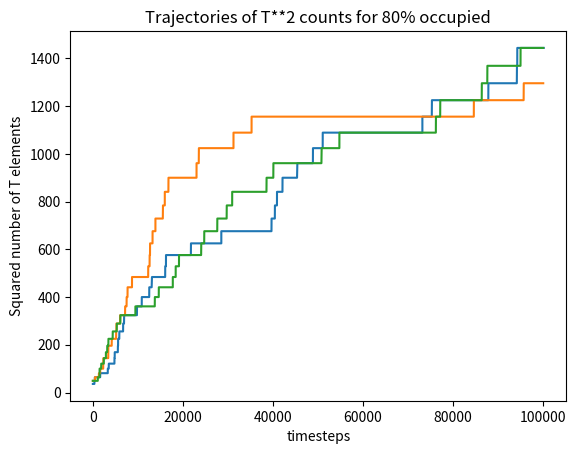

Write the Python code that produced this figure.
"""
Implementation of parabolic replicators on a 2D grid using the basic idea that elements can share the same grid square.
"""

import math
import random
import numpy as np
from scipy.stats import expon
import matplotlib.pyplot as plt


class Grid:
    def __init__(self, size, a, b, c, f):
        self.size = size
        self.num_types = 3
        self.A_idx = 0
        self.T_idx = 1
        self.D_idx = 2
        self.A_value = 0.25
        self.T_value = 0.5
        self.D_value = 1
        self.square_max = 1
        self.weights = [self.A_value, self.T_value, self.D_value]
        self.grid = np.zeros((self.size, self.size, self.num_types))
        self.vn_neighbors = {}
        self.val_to_idx = {self.A_value: self.A_idx, self.T_value: self.T_idx, self.D_value: self.D_idx}

        self.tuples = [(int(math.floor(s / size)), s % size) for s in np.arange(size ** 2)]

        self.a = a
        self.b = b
        self.c = c

        self.time = 0
        self.initialize_grid(f)

    def initialize_grid(self, f):
        """
        Place correct initial ratios of elements onto the grid. Indicate presence of an element as +1. Multiply
        by weights vector to determine how much space is left on each square given the "size" of each element.
        """
        frac_T = 0.1
        N_max = (1/min(self.weights)) * self.size ** 2
        N = round(f * N_max)
        T_0 = round(N * frac_T * self.T_value)
        A_0 = round(N - (self.T_value / self.A_value) * T_0)
        print(T_0, A_0, N)

        for i in range(T_0):
            availability = self.grid @ self.weights
            possibilities = np.nonzero(availability <= (self.square_max - self.T_value))
            if len(possibilities[0]) > 0:
                location = np.random.randint(0, len(possibilities[0]))
                index = (possibilities[0][location], possibilities[1][location], self.T_idx)
                self.grid[index] += 1
        for i in range(A_0):
            availability = self.grid @ self.weights
            possibilities = np.nonzero(availability <= (self.square_max - self.A_value))
            if len(possibilities[0]) > 0:
                location = np.random.randint(0, len(possibilities[0]))
                index = (possibilities[0][location], possibilities[1][location], self.A_idx)
                self.grid[index] += 1

    def rxn_choice(self):
        element_locs = {'a': np.nonzero((self.grid[:, :, self.T_idx] == 2)),
                        'b': np.nonzero(self.grid[:, :, self.D_idx] == 1),
                        'c': np.nonzero((self.grid[:, :, self.A_idx] == 2) & (self.grid[:, :, self.T_idx] == 1))
                        }
        rxn_counts = np.array([len(element_locs['a'][0]), len(element_locs['b'][0]),  len(element_locs['c'][0])])
        ratios = [self.a, self.b, self.c] * rxn_counts
        r_tot = np.sum(ratios)
        if r_tot == 0:
            return None, 0
        probs = ratios / r_tot
        rxn = np.random.choice(['a', 'b', 'c'], p=probs)
        locs = element_locs[rxn]
        return rxn, r_tot, locs

    def von_neumann_neighborhood(self, x, y):
        if (x, y) in self.vn_neighbors:
            return self.vn_neighbors[(x, y)]
        else:
            options = [(x-1, y), (x+1, y), (x, y-1), (x, y+1)]
            neighbors = [(i % self.size, j % self.size) for (i, j) in options]
            self.vn_neighbors[(x, y)] = neighbors
            return neighbors

    def motion(self, timesteps):
        steps = math.floor(timesteps)
        random_nums = np.random.random(size=round(self.size ** 2 * (1/self.A_value) * steps))
        rand_idx = 0
        occupancy = self.grid @ self.weights
        for s in range(steps):
            random.shuffle(self.tuples)
            for tup in self.tuples:
                x, y = tup
                # vector of counts of each element on the square
                vec = self.grid[tup]
                # objects is a list of values of objects
                objects = [self.A_value] * int(vec[self.A_idx]) + [self.T_value] * int(vec[self.T_idx]) + \
                          [self.D_value] * int(vec[self.D_idx])
                neighbors = self.von_neumann_neighborhood(x, y)
                neighbor_occupancy = np.array([occupancy[n] for n in neighbors])
                # TODO: Is it worth adding something here to stop searching if there are no valid locations for
                #  any remaining objects?
                for obj in objects:
                    options = np.array(neighbors)[np.nonzero(neighbor_occupancy <= 1 - obj)[0]]
                    if len(options) > 0:
                        new_square = random.choice(options)
                        object_idx = self.val_to_idx[obj]
                        # Make objects move probabilistically at rate inversely proportional to size
                        if random_nums[rand_idx] < 1/(4 * obj):
                            self.grid[x, y, object_idx] -= 1
                            self.grid[new_square[0], new_square[1], object_idx] += 1
                            occupancy = self.grid @ self.weights
                            neighbor_occupancy = np.array([occupancy[n] for n in neighbors])
                        rand_idx += 1
                break

    def gillespie(self, time):
        rxns = {'a': 0, 'b': 0, 'c': 0}
        new_vectors = {'a': [0, 0, 1], 'b': [0, 2, 0], 'c': [0, 0, 1]}
        A_count = int(np.sum(self.grid[:, :, self.A_idx]))
        T_count = int(np.sum(self.grid[:, :, self.T_idx]))
        D_count = int(np.sum(self.grid[:, :, self.D_idx]))
        print(f'Starting element counts: A: {A_count}, T: {T_count}, D: {D_count}')
        A_count, T_count, D_count = 0, 0, 0
        interval = 0
        x_count = []
        times = []
        while self.time < time:
            interval += 1
            if interval % 100 == 0:
                print(f'{int(round(self.time / time, 2)* 100)}% completed')

            rxn, r_tot, locs = self.rxn_choice()
            if rxn is None:
                # Does this ever happen? Maybe at low densities? Should this continue with more motion until
                # something is possible or time runs out?
                print(f'No valid reactions at time={self.time}')
                break
            choice_idx = np.random.randint(0, len(locs[0]))
            self.grid[locs[0][choice_idx], locs[1][choice_idx]] = new_vectors[rxn]

            dt = expon(scale=r_tot).rvs() * 100
            self.time += dt
            self.motion(dt)

            A_count = int(np.sum(self.grid[:, :, self.A_idx]))
            T_count = int(np.sum(self.grid[:, :, self.T_idx]))
            D_count = int(np.sum(self.grid[:, :, self.D_idx]))
            rxns[rxn] += 1
            x_count.append(T_count + 2 * D_count)
            times.append(self.time)

        # print(f'Total number of each reaction: {rxns}')
        # print('num of T + 2A squares:', len(np.nonzero((self.grid[:, :, 0] == 2) & (self.grid[:, :, 1] == 1))[0]))
        # print('num of 2T squares:', len(np.nonzero(self.grid[:, :, 1] == 2)[0]))
        return A_count, T_count, D_count, x_count, times


def main():
    for s in range(3):
        print('S:', s)
        random.seed(s)
        np.random.seed(s)
        a_rate = 1e-1
        b_rate = 1e-2
        c_rate = 1e-4
        frac_occupied = 0.3
        grid = Grid(size=10,
                    a=a_rate,
                    b=b_rate,
                    c=c_rate,
                    f=frac_occupied)
        A, T, D, x_counts, times = grid.gillespie(100000)
        with open('counts.txt', 'w+') as f:
            for i in range(len(x_counts)):
                x = x_counts[i]
                t = times[i]
                f.write(f'{t} {x}\n')
        # plt.hist(x_counts, bins=50, alpha=0.5)
        # plt.xlabel('Number of T')
        # plt.ylabel('Timesteps with number of T present')
        # plt.title('Histogram of counts of T for 3 trajectories')
        # plt.show()
        print(f'Final element counts: A: {A}, T: {T}, D: {D}')
        # plt.plot(times, [i for i in x_counts])
        # plt.xlabel('timesteps')
        # plt.ylabel('Number of T elements')
        # plt.title('Trajectories of T counts for 80% occupied')
        # plt.show()
        # TODO: average trajectories?
        plt.plot(times, [i ** 2 for i in x_counts])
        plt.xlabel('timesteps')
        plt.ylabel('Squared number of T elements')
        plt.title('Trajectories of T**2 counts for 80% occupied')
    plt.show()


if __name__ == '__main__':
    main()
